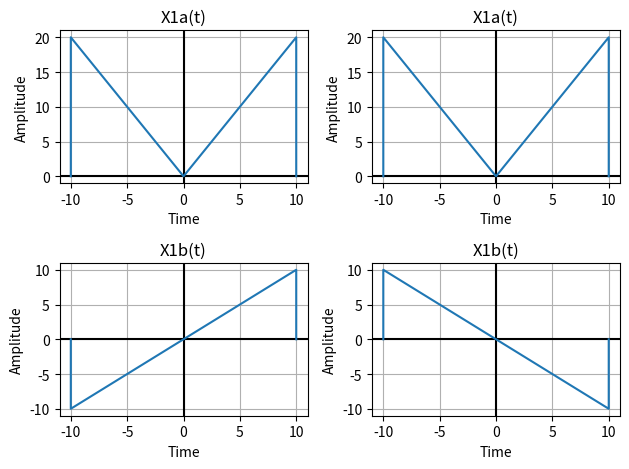

Reproduce this figure in Python.
# -*- coding: utf-8 -*-
"""
Created on Wed Jan 22 14:03:57 2025

@author: CB.EN.U4ECE24016
"""

import matplotlib.pyplot as plt
import numpy as np
from scipy import signal

t=[-10,-10,0,10,10]
t1=[10,10,0,-10,-10]
x1a=[0,20,0,20,0]

x1b=[0,-10,0,10,0]
    
    
plt.subplot(2,2,1)
plt.title("X1a(t)")
plt.xlabel("Time")
plt.ylabel("Amplitude")
plt.axvline(0,color="black")
plt.axhline(0,color="black")
plt.plot(t,x1a)
plt.grid()
plt.subplot(2,2,3)
plt.axvline(0,color="black")
plt.axhline(0,color="black")
plt.title("X1b(t)")
plt.xlabel("Time")
plt.ylabel("Amplitude")
plt.plot(t,x1b)
plt.grid()
plt.subplot(2,2,2)
plt.axvline(0,color="black")
plt.axhline(0,color="black")
plt.title("X1a(t)")
plt.xlabel("Time")
plt.ylabel("Amplitude")
plt.plot(t1,x1a)
plt.grid()
plt.subplot(2,2,4)
plt.axvline(0,color="black")
plt.axhline(0,color="black")
plt.title("X1b(t)")
plt.xlabel("Time")
plt.ylabel("Amplitude")
plt.plot(t1,x1b)
plt.grid()
plt.tight_layout()
plt.show()

check_x1a = np.allclose(x1a,x1a[::-1])
check_x1b = np.allclose(x1b,x1b[::-1])

if (check_x1a):
    print("The Signal x1a(t) is Even Siganl")
else:
    print("The Signal x1a(t) is Odd Siganl")
    
if (check_x1b):
    print("The Signal x1b(t) is Even Siganl")
else:
    print("The Signal x1b(t) is Odd Siganl")